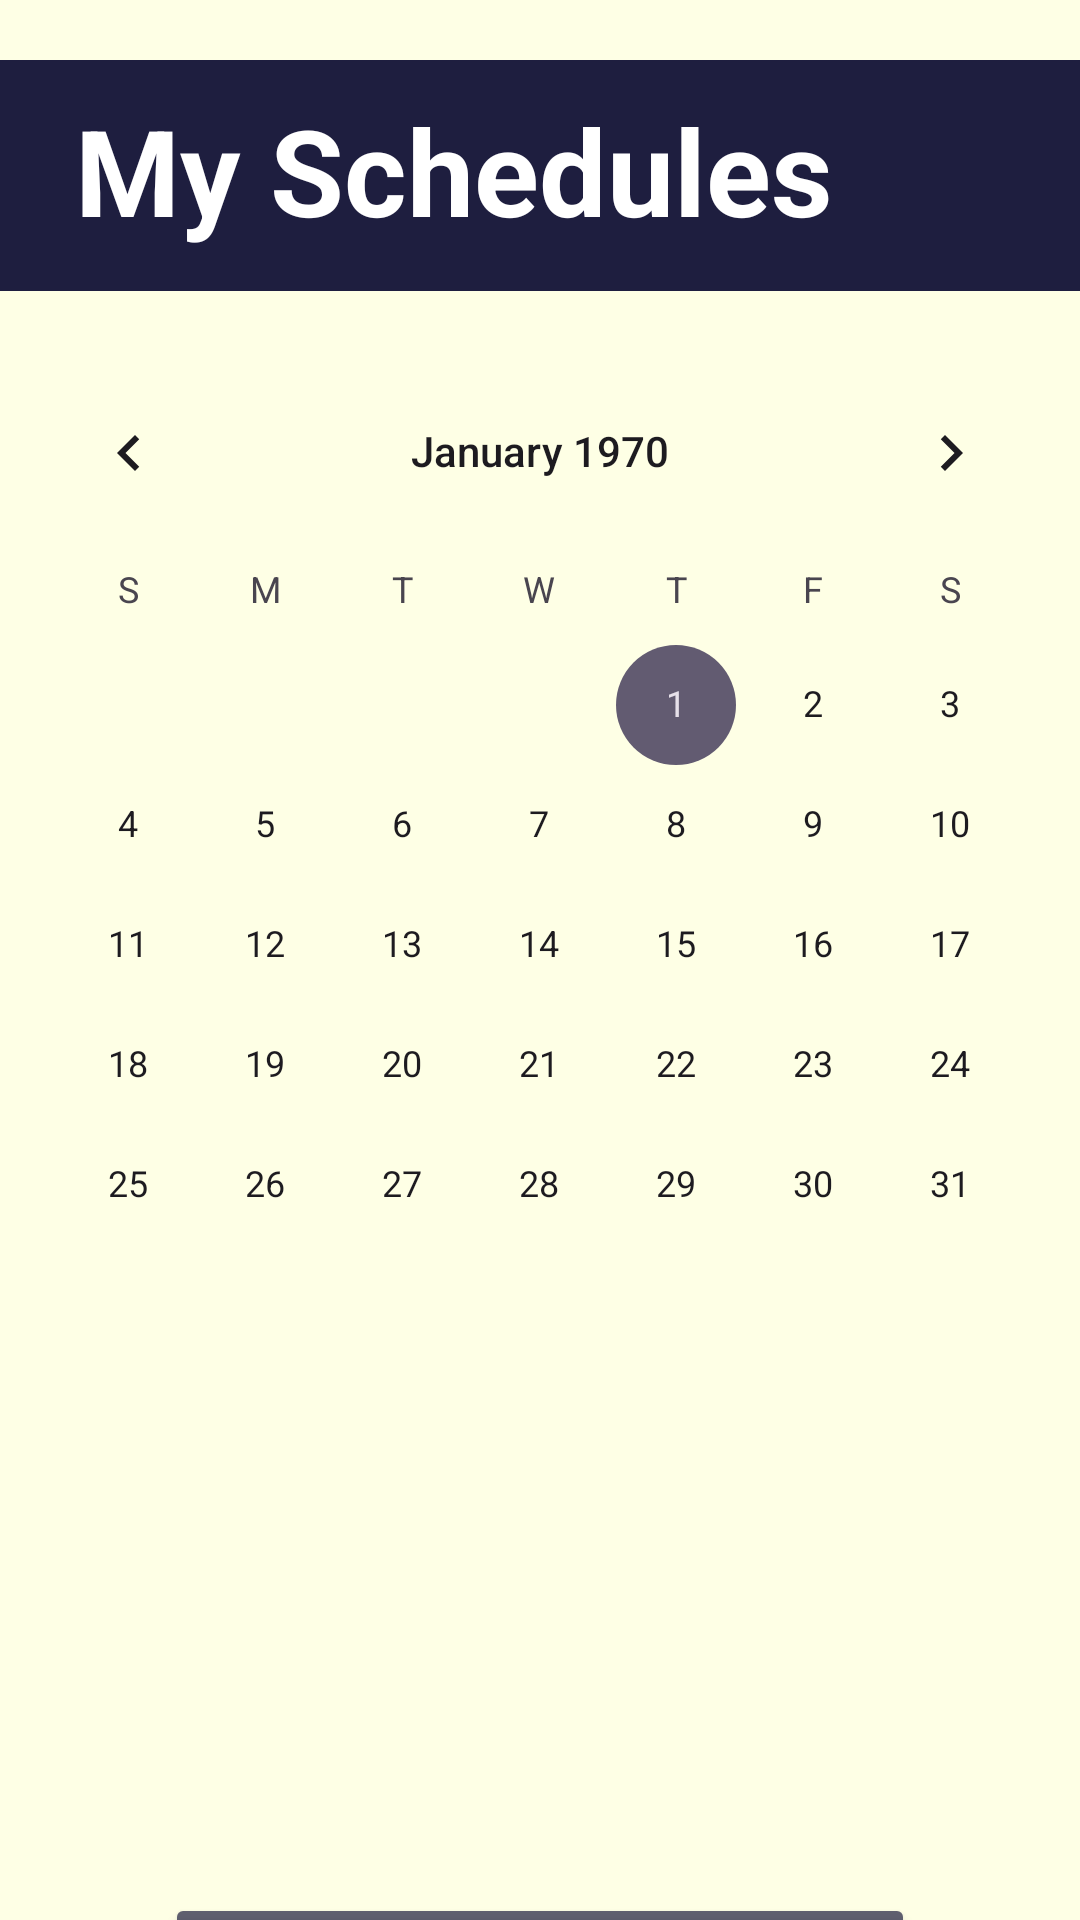

Produce the Android XML layout that renders to this screen, including the resource entries it uses.
<!-- AndroidManifest.xml: application theme Theme.UEEAPP -->
<!-- res/layout/fragment_prof__calendar.xml -->
<?xml version="1.0" encoding="utf-8"?>
<FrameLayout xmlns:android="http://schemas.android.com/apk/res/android"
    xmlns:tools="http://schemas.android.com/tools"
    android:layout_width="match_parent"
    android:layout_height="match_parent"
    tools:context=".Prof_Calendar"
    android:background="@color/yellowhite">

    

    <LinearLayout
        android:layout_width="match_parent"
        android:layout_height="match_parent"
        android:orientation="vertical">

        <androidx.appcompat.widget.LinearLayoutCompat
            android:layout_width="match_parent"
            android:layout_height="77dp"
            android:layout_marginTop="20dp"
            android:background="@color/nightblue">

            <TextView
                android:layout_width="wrap_content"
                android:layout_height="wrap_content"
                android:text="@string/functionmainhead"
                android:layout_marginTop="10dp"
                android:layout_marginStart="25dp"
                android:textColor="@color/white"
                android:textSize="40sp"
                android:textStyle="bold"
                tools:ignore="TextSizeCheck" />

        </androidx.appcompat.widget.LinearLayoutCompat>


        <CalendarView
            android:id="@+id/calendarView1"
            android:layout_width="match_parent"
            android:layout_height="424dp"
            android:layout_marginTop="20dp" />

        <ImageView
            android:id="@+id/imageViewaddbtn"
            android:layout_width="75dp"
            android:layout_height="70dp"
            android:src="@drawable/addbtn"
            android:layout_marginStart="300dp"
            android:contentDescription="@string/addbtn101" />

        <Button
            android:layout_width="250dp"
            android:layout_height="60dp"
            android:id="@+id/rvmove"
            android:backgroundTint="@color/nightblue"
            android:textColor="@color/white"
            android:alpha="0.7"
            android:layout_gravity="center"
            android:layout_marginTop="20dp"
            android:textStyle="italic"
            android:text="View Schedules"
            android:textSize="20sp"/>

    </LinearLayout>
</FrameLayout>
<!-- resources referenced by this layout -->
<resources>
  <color name="nightblue">#1E1E3F</color>
  <color name="white">#FFFFFFFF</color>
  <color name="yellowhite">#FEFFE5 </color>
  <string name="addbtn101">TODO</string>
  <string name="functionmainhead">My Schedules</string>
  <style name="Theme.UEEAPP" parent="Base.Theme.UEEAPP" />
  <style name="Base.Theme.UEEAPP" parent="Theme.Material3.DayNight.NoActionBar">
          
          
      </style>
</resources>
